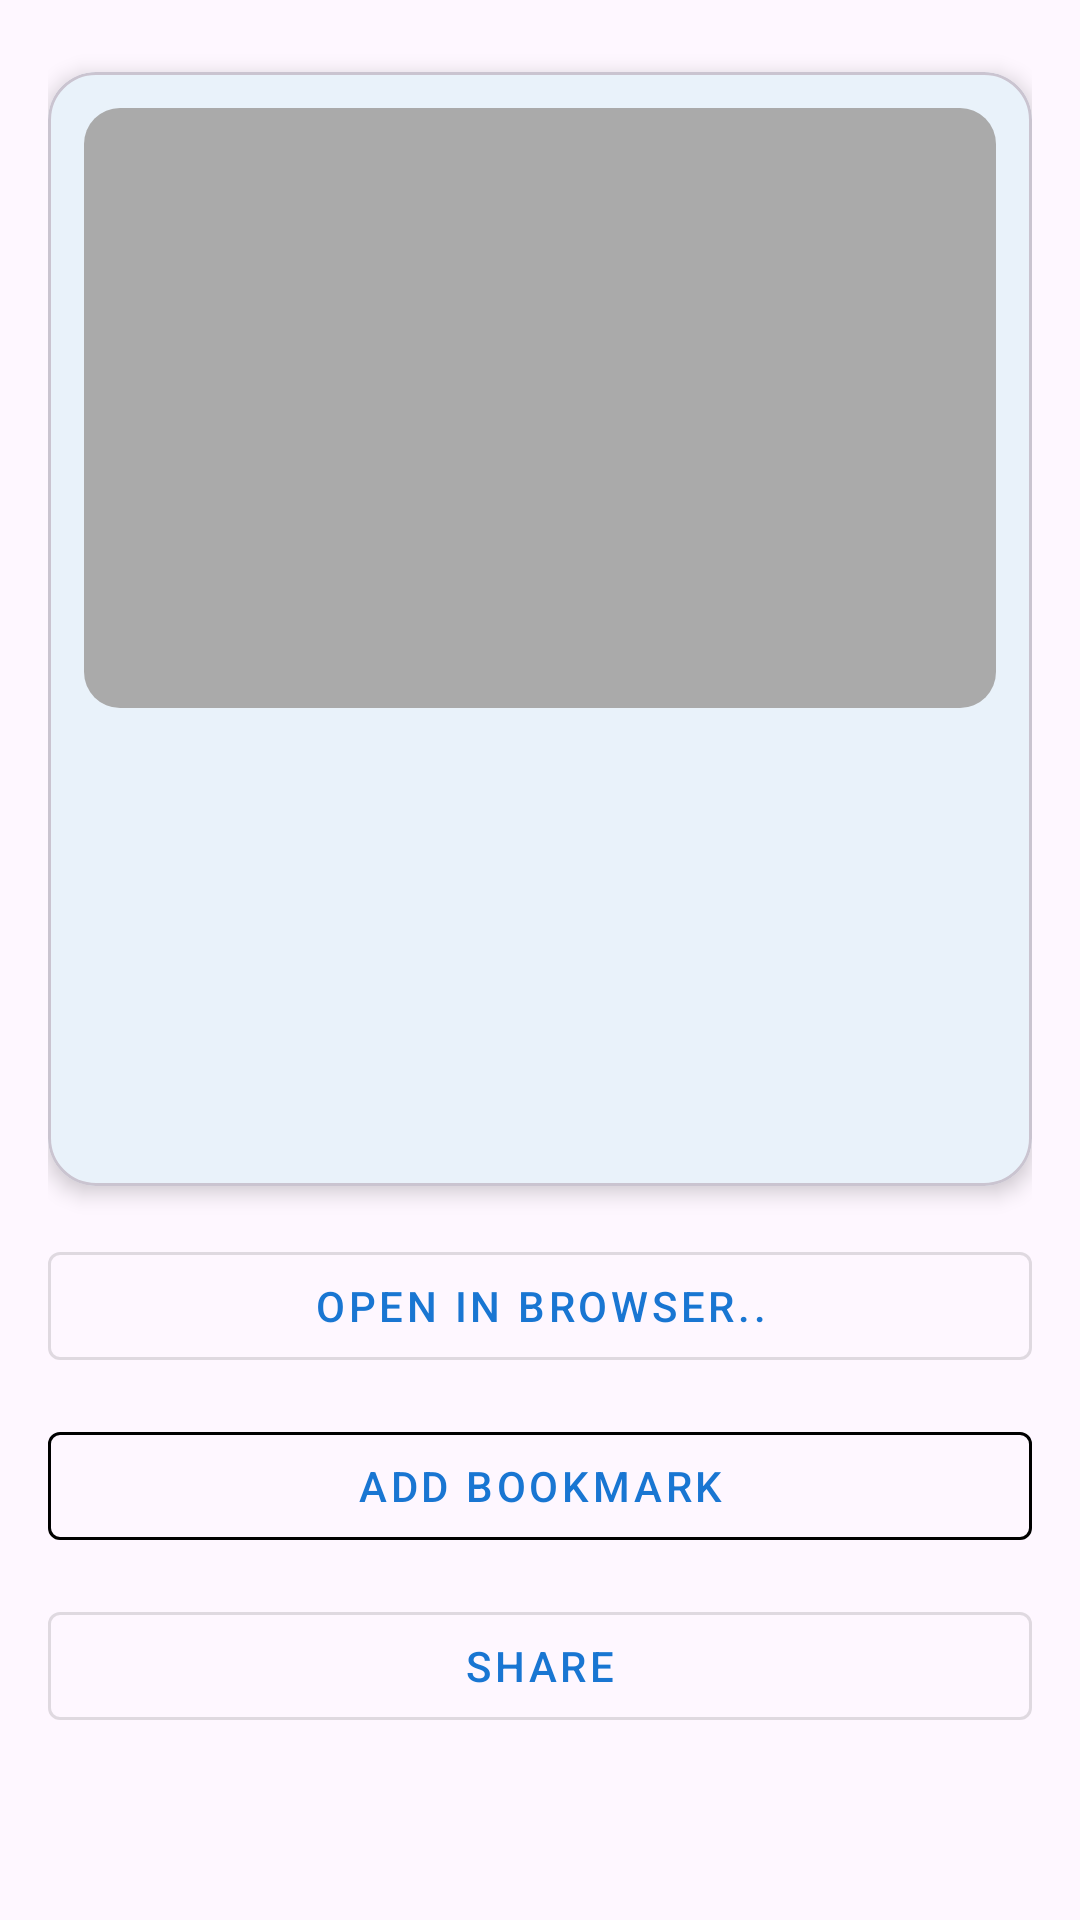

Reconstruct the res/layout file that produces this screen, plus the resources it refers to.
<!-- AndroidManifest.xml: application theme Theme.NewsRoom -->
<!-- res/layout/fragment_detail.xml -->
<?xml version="1.0" encoding="utf-8"?>
<ScrollView
    xmlns:android="http://schemas.android.com/apk/res/android"
    xmlns:app="http://schemas.android.com/apk/res-auto"
    android:layout_width="match_parent"
    android:layout_height="match_parent"
    android:fillViewport="true"
    android:overScrollMode="never"
    android:layoutMode="opticalBounds"
    android:padding="16dp">

    <LinearLayout
        android:layout_width="match_parent"
        android:layout_height="wrap_content"
        android:orientation="vertical"
        android:animateLayoutChanges="false"
        android:layoutMode="opticalBounds">

        
        <com.google.android.material.card.MaterialCardView
            android:layout_width="match_parent"
            android:layout_height="wrap_content"
            android:layout_marginTop="8dp"
            app:cardCornerRadius="16dp"
            app:cardElevation="4dp">

            <LinearLayout
                android:layout_width="match_parent"
                android:layout_height="wrap_content"
                android:orientation="vertical"
                android:padding="12dp">

                <ImageView
                    android:id="@+id/image"
                    android:layout_width="match_parent"
                    android:layout_height="200dp"
                    android:scaleType="centerCrop"
                    android:adjustViewBounds="true"
                    android:contentDescription="@string/news_image"
                    android:background="@drawable/image_placeholder_rounded"/>

                <TextView
                    android:id="@+id/title"
                    android:layout_width="match_parent"
                    android:layout_height="wrap_content"
                    android:paddingTop="12dp"
                    android:textSize="18sp"
                    android:textStyle="bold"
                    android:textColor="?attr/colorOnBackground"
                    android:maxLines="3"
                    android:ellipsize="end" />

                <TextView
                    android:id="@+id/source"
                    android:layout_width="wrap_content"
                    android:layout_height="wrap_content"
                    android:paddingTop="4dp"
                    android:textSize="12sp"
                    android:textColor="?android:attr/textColorSecondary" />

                <TextView
                    android:id="@+id/author"
                    android:layout_width="wrap_content"
                    android:layout_height="wrap_content"
                    android:paddingTop="2dp"
                    android:textSize="12sp"
                    android:textColor="?android:attr/textColorSecondary" />

                <TextView
                    android:id="@+id/publishedAt"
                    android:layout_width="wrap_content"
                    android:layout_height="wrap_content"
                    android:paddingTop="2dp"
                    android:textSize="12sp"
                    android:textColor="?android:attr/textColorSecondary" />

                <TextView
                    android:id="@+id/description"
                    android:layout_width="match_parent"
                    android:layout_height="wrap_content"
                    android:paddingTop="8dp"
                    android:textSize="14sp"
                    android:textColor="?attr/colorOnBackground"
                    android:maxLines="5"
                    android:ellipsize="end" />

                <TextView
                    android:id="@+id/content"
                    android:layout_width="match_parent"
                    android:layout_height="wrap_content"
                    android:paddingTop="8dp"
                    android:textSize="14sp"
                    android:textColor="?attr/colorOnBackground" />
            </LinearLayout>
        </com.google.android.material.card.MaterialCardView>

        
        <com.google.android.material.button.MaterialButton
            android:id="@+id/openButton"
            android:layout_width="match_parent"
            android:layout_height="wrap_content"
            android:layout_marginTop="16dp"
            android:text="@string/open_in_browser"
            style="@style/Widget.MaterialComponents.Button.OutlinedButton"/>

        <com.google.android.material.button.MaterialButton
            android:id="@+id/bookmarkButton"
            android:layout_width="match_parent"
            android:layout_height="wrap_content"
            android:layout_marginTop="12dp"
            android:text="@string/save_bookmark"
            style="@style/Widget.MaterialComponents.Button.OutlinedButton"
            app:iconGravity="textStart"
            android:textColor="@color/bookmark_text_color"
            app:strokeColor="@color/bookmark_stroke_color"
            app:iconTint="@color/bookmark_icon_tint"/>

        <com.google.android.material.button.MaterialButton
            android:id="@+id/shareButton"
            android:layout_width="match_parent"
            android:layout_height="wrap_content"
            android:layout_marginTop="12dp"
            android:text="@string/share"
            style="@style/Widget.MaterialComponents.Button.OutlinedButton"/>

    </LinearLayout>
</ScrollView>







<!-- resources referenced by this layout -->
<resources>
  <!-- drawable image_placeholder_rounded (drawable) -->
  <shape xmlns:android="http://schemas.android.com/apk/res/android"
      android:shape="rectangle">
      <corners android:radius="12dp"/>
      <solid android:color="@android:color/darker_gray"/>
  </shape>
  
  
      
  
  
  
  <string name="news_image">news image</string>
  <string name="open_in_browser">Open in browser..</string>
  <string name="save_bookmark">Add bookmark</string>
  <string name="share">Share</string>
  <style name="Theme.NewsRoom" parent="Base.Theme.NewsRoom" />
  <style name="Base.Theme.NewsRoom" parent="Theme.Material3.DayNight.NoActionBar">
          
          
  
          //
  
  
          //
          
          <item name="colorPrimary">@color/colorPrimary</item>
          <item name="colorOnPrimary">@color/colorOnPrimary</item>
  
          <item name="colorSurface">@color/colorSurface</item>
          <item name="colorOnSurface">@color/colorOnSurface</item>
  
          <item name="colorError">@color/colorError</item>
          <item name="colorOnError">@color/colorOnError</item>
      </style>
  <color name="colorPrimary">#1976D2</color>
  <color name="colorOnPrimary">#FFFFFF</color>
  <color name="colorSurface">#FFFFFF</color>
  <color name="colorOnSurface">#000000</color>
  <color name="colorError">#D32F2F</color>
  <color name="colorOnError">#FFFFFF</color>
</resources>
